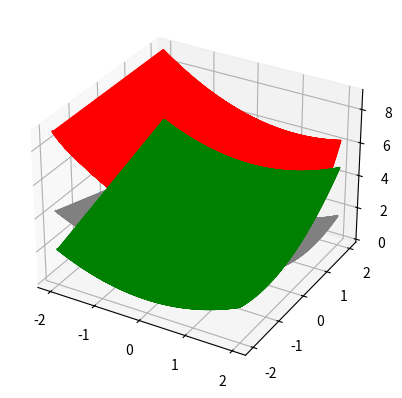

The matplotlib source for this figure:
import numpy as np
import matplotlib.pyplot as plt

def f1(x,y):
    return 1/3*(x**2+(y-1)**2)
def f2(x,y):
    return 1/3*(x-1)**2+y**2+2
def f3(x,y):
    return 1/3*(x**2+(y+1)**2+1)

def ft(x,y):
    return 1/3*(f1(x,y)+f2(x,y) + f3(x,y))
xline=[]
yline=[]
zline1=[]
zline2=[]
zline3=[]
zlinet=[]
n0 =-200
n1=200
step=1
for x in range(n0,n1, step):
    for y in range(n0,n1, step):
        xline.append(x/100)
        yline.append(y/100)
        zline1.append(f1(x/100,y/100))

for x in range(n0,n1, step):
    for y in range(n0,n1, step):
        zline2.append(f2(x/100,y/100))

for x in range(n0,n1, step):
    for y in range(n0,n1, step):
        zline3.append(f3(x/100,y/100))

for x in range(n0,n1, step):
    for y in range(n0,n1, step):
        zlinet.append(ft(x/100,y/100))

fig = plt.figure()
ax = plt.axes(projection='3d')

ax.plot3D(xline, yline, zline1, 'gray')
ax.plot3D(xline, yline, zline2, 'red')
ax.plot3D(xline, yline, zline3, 'green')
#ax.plot3D(xline, yline, zlinet, 'blue')


plt.show()


